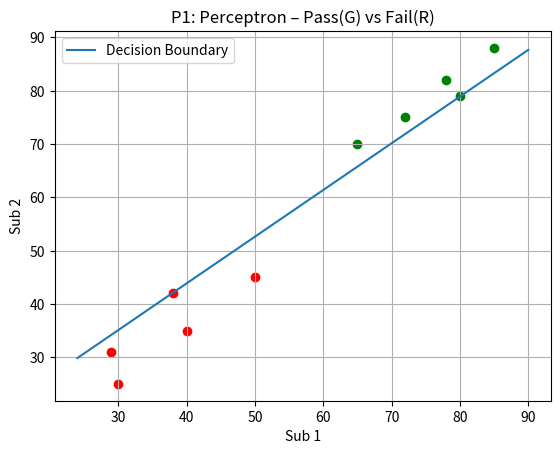

Python code for this plot:
import numpy as np
import matplotlib.pyplot as plt

# 1. DATA  (marks of 2 subjects → Pass=1 / Fail=0)
X = np.array([[78,82],[65,70],[40,35],[50,45],[30,25],
              [85,88],[38,42],[72,75],[29,31],[80,79]])
y = np.array([1,1,0,0,0,1,0,1,0,1])

# 2. INIT weights & bias
w = np.zeros(2)
b = 0
lr = 0.01

# 3. ACTIVATION  (step function)
def step(x): return 1 if x >= 0 else 0

# 4. TRAIN  (update rule: w += lr * error * x)
for _ in range(10000):
    for i in range(len(X)):
        pred  = step(np.dot(X[i], w) + b)
        error = y[i] - pred
        w += lr * error * X[i]
        b += lr * error

print("=== Program 1: Perceptron ===")
print("Weights:", w, "  Bias:", b)

# 5. VISUALIZE  (scatter + decision boundary)
colors = ['g' if yi==1 else 'r' for yi in y]
for i in range(len(X)):
    plt.scatter(X[i,0], X[i,1], c=colors[i])
xv = [min(X[:,0])-5, max(X[:,0])+5]
yv = [(-w[0]*x - b) / w[1] for x in xv]
plt.plot(xv, yv, label='Decision Boundary')
plt.xlabel("Sub 1"); plt.ylabel("Sub 2")
plt.title("P1: Perceptron – Pass(G) vs Fail(R)")
plt.legend(); plt.grid(True); plt.show()
